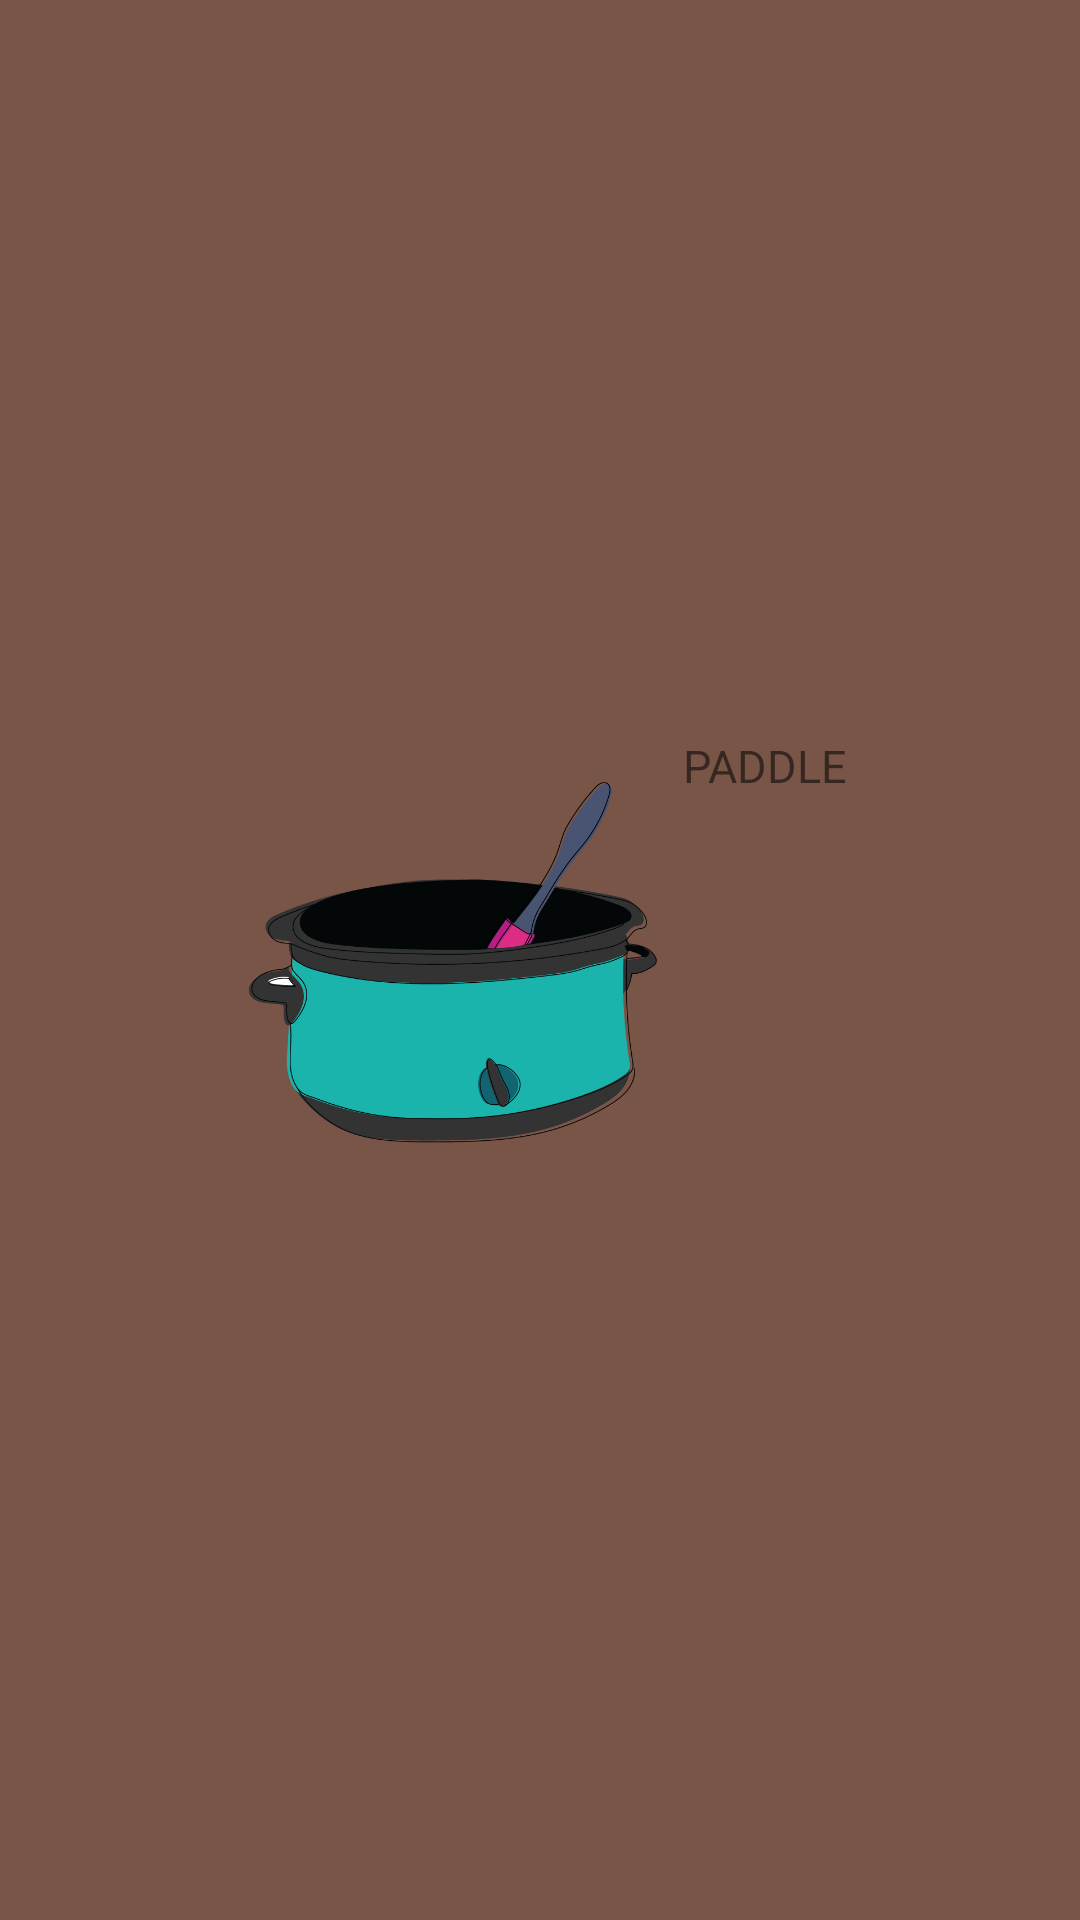

Produce the Android XML layout that renders to this screen, including the resource entries it uses.
<!-- AndroidManifest.xml: application theme AppTheme -->
<!-- res/layout/activity_main.xml -->
<?xml version="1.0" encoding="utf-8"?>
<ScrollView xmlns:android="http://schemas.android.com/apk/res/android"
    xmlns:tools="http://schemas.android.com/tools"
    android:layout_width="match_parent"
    android:layout_height="match_parent"
    tools:context="com.example.android.paddle.MainActivity"
    android:background="@color/colorPrimary">

    <LinearLayout
        android:layout_width="wrap_content"
        android:layout_height="wrap_content"
        android:layout_gravity="center">


        <ImageView
            android:id="@+id/titel_view"
            android:src="@drawable/pot"
            style="@style/titel_image"/>


    <TextView
        android:id="@+id/titel_name"
        style="@style/titel_name" />

    </LinearLayout>

</ScrollView>
<!-- resources referenced by this layout -->
<resources>
  <color name="colorPrimary">#795548</color>
  <!-- drawable pot: png bitmap (drawable, 46290 bytes) -->
  <style name="titel_image">
          <item name="android:layout_width">150dp</item>
          <item name="android:layout_height">150dp</item>
          <item name="android:layout_gravity">center</item>
      </style>
  <style name="titel_name">
          <item name="android:layout_width">wrap_content</item>
          <item name="android:layout_height">wrap_content</item>
          <item name="android:textSize">15sp</item>
          <item name="android:text">@string/titel_name</item>
          <item name="android:layout_alignBaseline">@id/titel_view</item>
          <item name="android:layout_alignBottom">@id/titel_view</item>
      </style>
  <style name="AppTheme" parent="Theme.AppCompat.Light.DarkActionBar">
          
          <item name="colorPrimary">@color/colorPrimaryDark</item>
          <item name="colorPrimaryDark">@color/colorPrimaryDark</item>
          <item name="colorAccent">@color/colorAccent</item>
      </style>
  <string name="titel_name">PADDLE</string>
  <color name="colorPrimaryDark">#5D4037</color>
  <color name="colorAccent">#FF4081</color>
</resources>
